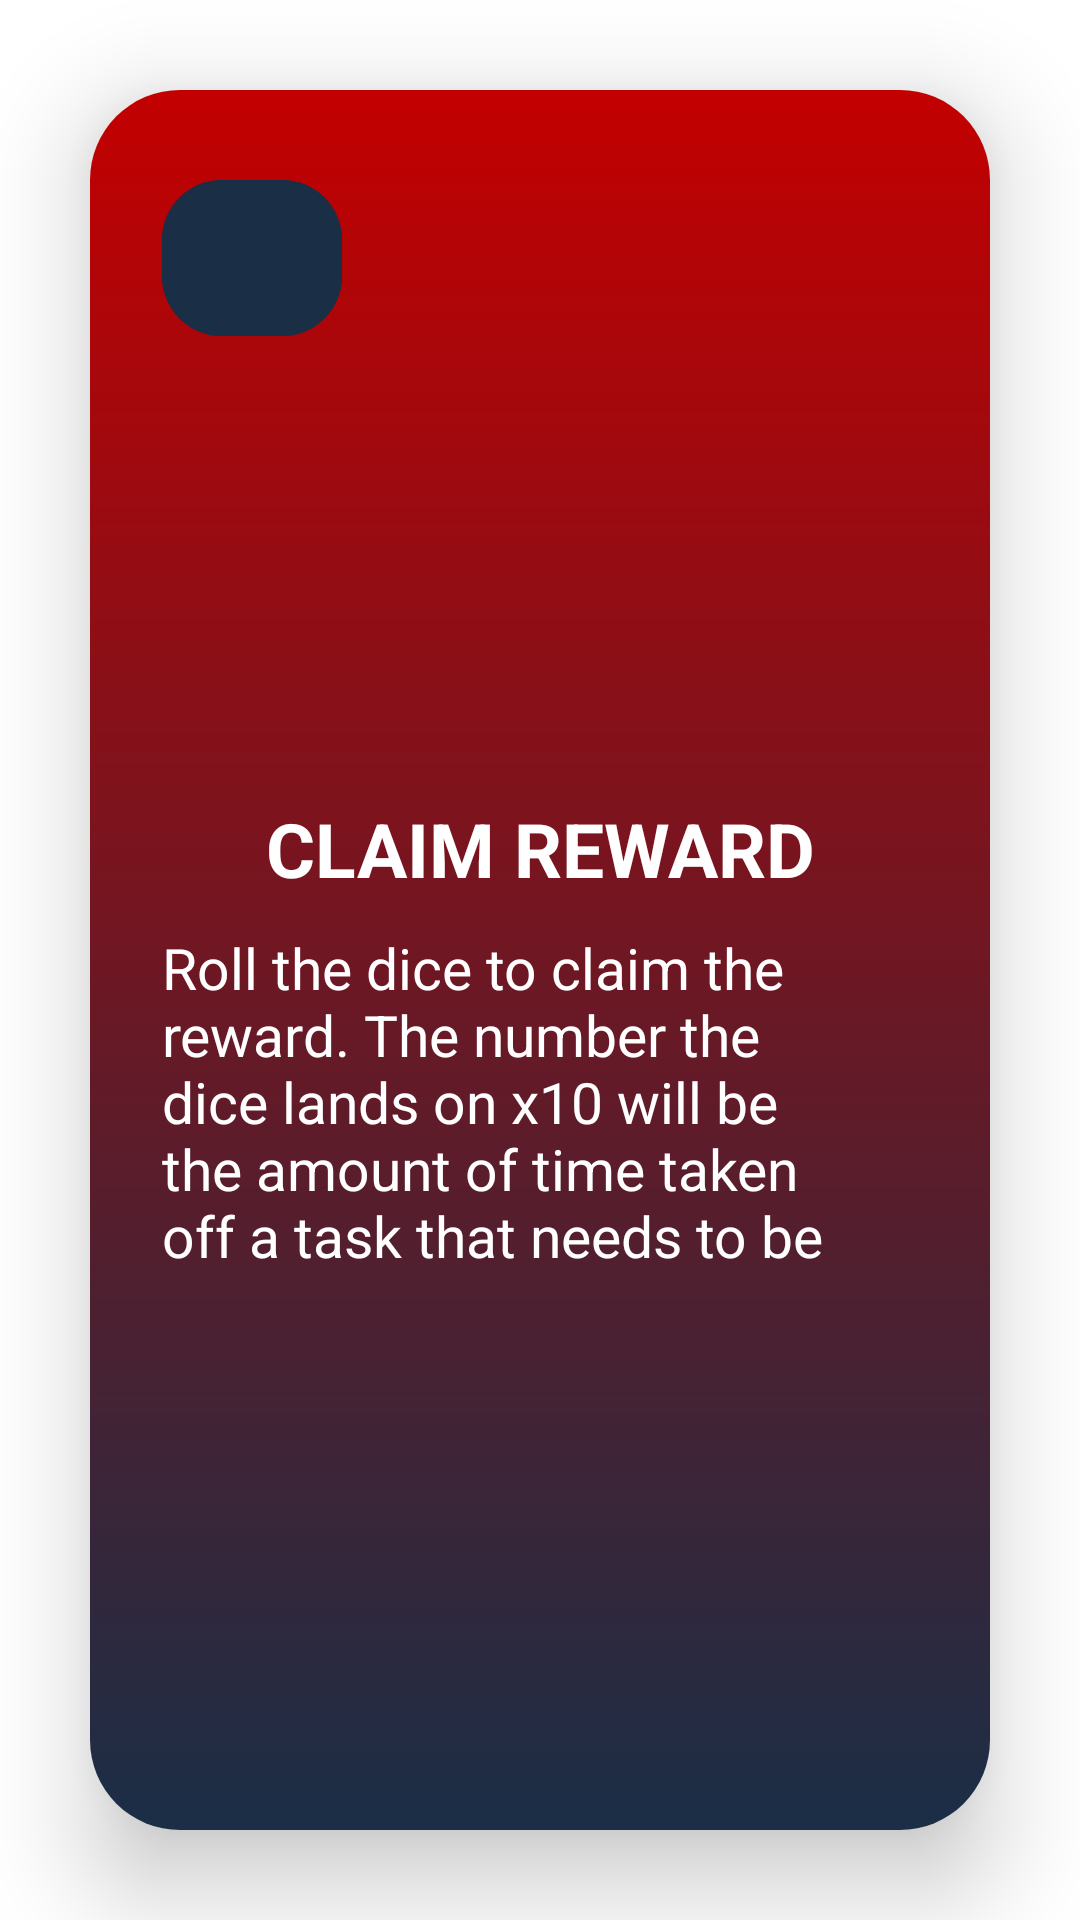

Android layout source for this screen:
<!-- AndroidManifest.xml: application theme Theme.TimeRangers -->
<!-- res/layout/activity_roll.xml -->
<?xml version="1.0" encoding="utf-8"?>
<LinearLayout
    xmlns:android="http://schemas.android.com/apk/res/android"
    xmlns:app="http://schemas.android.com/apk/res-auto"
    xmlns:tools="http://schemas.android.com/tools"
    android:layout_width="match_parent"
    android:layout_height="match_parent"
    android:orientation="vertical"
    android:gravity="center"
    android:background="@color/white"
    tools:context=".Roll">

    <androidx.cardview.widget.CardView
        android:layout_width="match_parent"
        android:layout_height="wrap_content"
        android:layout_margin="30dp"
        app:cardCornerRadius="30dp"
        app:cardElevation="20dp">

        <LinearLayout
            android:layout_width="match_parent"
            android:layout_height="wrap_content"
            android:orientation="vertical"
            android:layout_gravity="center_horizontal"
            android:padding="24dp"
            android:background="@drawable/gradient_background_top">

            <com.google.android.material.button.MaterialButton
                android:id="@+id/menuButton"
                android:layout_width="60dp"
                android:layout_height="60dp"
                android:backgroundTint="@color/blue"
                android:layout_marginTop="2dp"
                app:cornerRadius="20dp"
                app:icon="@drawable/menu"/>

            <ImageView
                android:id="@+id/imageView1"
                android:layout_width="150dp"
                android:layout_height="150dp"
                android:layout_gravity="center"
                app:srcCompat="@drawable/logo7"
                tools:layout_editor_absoluteX="97dp"
                tools:layout_editor_absoluteY="32dp" />

            <TextView
                android:layout_width="match_parent"
                android:layout_height="wrap_content"
                android:text="CLAIM REWARD"
                android:id="@+id/loginText"
                android:textSize="25sp"
                android:textAlignment="center"
                android:textStyle="bold"
                android:textColor="@color/white"/>

            <TextView
                android:id="@+id/btnShowNotif2"
                android:layout_width="match_parent"
                android:layout_height="110dp"
                android:layout_marginTop="10dp"
                android:backgroundTint="@color/design_default_color_error"
                android:text="Roll the dice to claim the reward. The number the dice lands on x10 will be the amount of time taken off a task that needs to be completed!! "
                android:textSize="19sp"
                android:textColor="@color/white"
                app:cornerRadius="20dp" />

            <ImageView
                android:id="@+id/imageView"
                android:layout_width="match_parent"
                android:layout_height="160dp"
                app:layout_constraintEnd_toEndOf="parent"
                app:layout_constraintHorizontal_bias="0.517"
                app:layout_constraintStart_toStartOf="parent"
                app:layout_constraintTop_toTopOf="parent"
                tools:srcCompat="@drawable/dice_1" />

            <TextView
                android:id="@+id/txtView7"
                android:layout_width="471dp"
                android:layout_height="wrap_content"
                app:layout_constraintBottom_toTopOf="@+id/imageView"
                app:layout_constraintEnd_toEndOf="parent"
                app:layout_constraintHorizontal_bias="0.487"
                app:layout_constraintStart_toStartOf="parent"
                app:layout_constraintTop_toTopOf="parent"
                app:layout_constraintVertical_bias="0.0" />

            <Button
                android:id="@+id/button"
                android:layout_width="match_parent"
                android:layout_height="50dp"
                android:backgroundTint="@color/red"
                android:text="Roll"
                android:textSize="18sp"
                app:cornerRadius="20dp" />

        </LinearLayout>
    </androidx.cardview.widget.CardView>
</LinearLayout>
<!-- resources referenced by this layout -->
<resources>
  <color name="blue">#1a2e46</color>
  <color name="red">#c30000</color>
  <color name="white">#FFFFFFFF</color>
  <!-- drawable gradient_background_top (drawable) -->
  <shape xmlns:android="http://schemas.android.com/apk/res/android"
      android:shape="rectangle">
      <gradient
          android:angle="90"
  
          android:endColor="@color/red"
          android:startColor="@color/blue"
          android:type="linear" />
  
  </shape>
  <style name="Theme.TimeRangers" parent="Base.Theme.TimeRangers" />
  <style name="Base.Theme.TimeRangers" parent="Theme.Material3.DayNight.NoActionBar">
          
          
      </style>
</resources>
